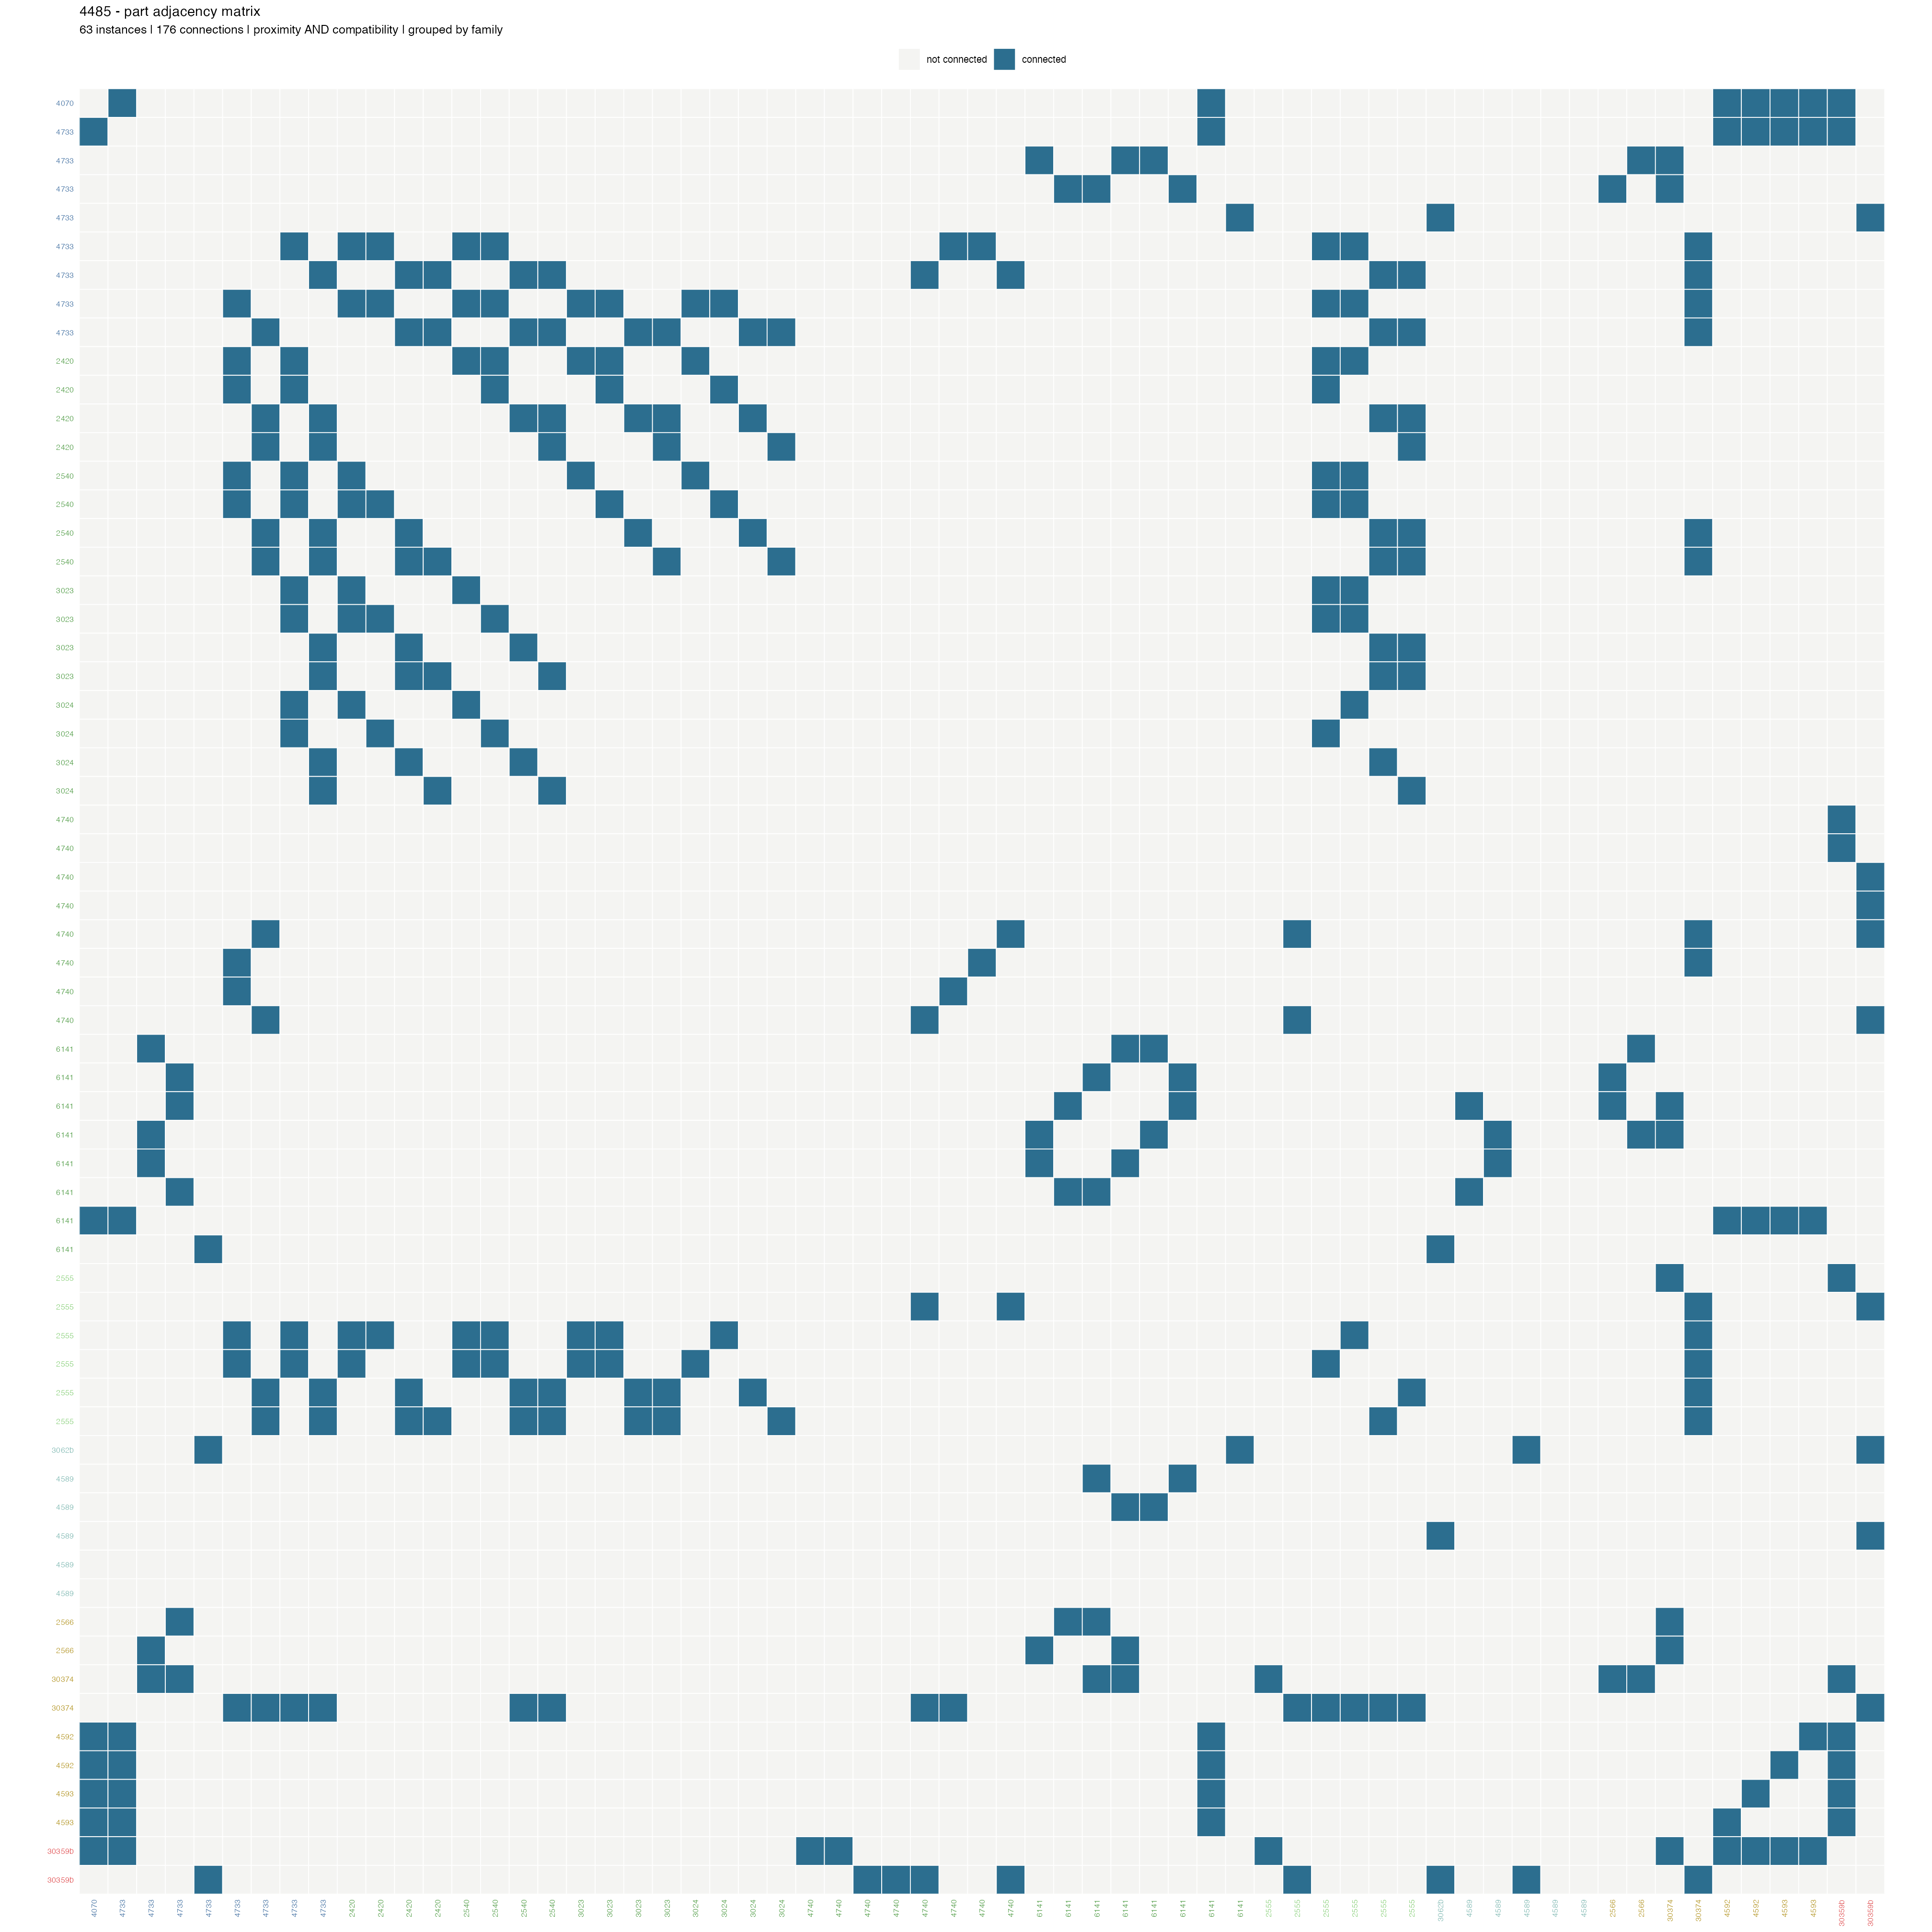

Data behind this chart, as committed beside it:
, 4740#1, 30359b#1, 4740#2, 4733#1, 4070#1, 2555#1, 4592#1, 4592#2, 4593#1, 4593#2, 30374#1, 4733#2, 4733#3, 6141#1, 6141#2, 6141#3, 6141#4, 6141#5, 6141#6, 6141#7, 4589#1, 4589#2, 2566#1
4740#1, 0, 1, 0, 0, 0, 0, 0, 0, 0, 0, 0, 0, 0, 0, 0, 0, 0, 0, 0, 0, 0, 0, 0
30359b#1, 1, 0, 1, 1, 1, 1, 1, 1, 1, 1, 1, 0, 0, 0, 0, 0, 0, 0, 0, 0, 0, 0, 0
4740#2, 0, 1, 0, 0, 0, 0, 0, 0, 0, 0, 0, 0, 0, 0, 0, 0, 0, 0, 0, 0, 0, 0, 0
4733#1, 0, 1, 0, 0, 1, 0, 1, 1, 1, 1, 0, 0, 0, 0, 0, 0, 0, 0, 0, 1, 0, 0, 0
4070#1, 0, 1, 0, 1, 0, 0, 1, 1, 1, 1, 0, 0, 0, 0, 0, 0, 0, 0, 0, 1, 0, 0, 0
2555#1, 0, 1, 0, 0, 0, 0, 0, 0, 0, 0, 1, 0, 0, 0, 0, 0, 0, 0, 0, 0, 0, 0, 0
4592#1, 0, 1, 0, 1, 1, 0, 0, 0, 0, 1, 0, 0, 0, 0, 0, 0, 0, 0, 0, 1, 0, 0, 0
4592#2, 0, 1, 0, 1, 1, 0, 0, 0, 1, 0, 0, 0, 0, 0, 0, 0, 0, 0, 0, 1, 0, 0, 0
4593#1, 0, 1, 0, 1, 1, 0, 0, 1, 0, 0, 0, 0, 0, 0, 0, 0, 0, 0, 0, 1, 0, 0, 0
4593#2, 0, 1, 0, 1, 1, 0, 1, 0, 0, 0, 0, 0, 0, 0, 0, 0, 0, 0, 0, 1, 0, 0, 0
30374#1, 0, 1, 0, 0, 0, 1, 0, 0, 0, 0, 0, 1, 1, 0, 0, 1, 1, 0, 0, 0, 0, 0, 1
4733#2, 0, 0, 0, 0, 0, 0, 0, 0, 0, 0, 1, 0, 0, 1, 0, 0, 1, 1, 0, 0, 0, 0, 0
4733#3, 0, 0, 0, 0, 0, 0, 0, 0, 0, 0, 1, 0, 0, 0, 1, 1, 0, 0, 1, 0, 0, 0, 1
6141#1, 0, 0, 0, 0, 0, 0, 0, 0, 0, 0, 0, 1, 0, 0, 0, 0, 1, 1, 0, 0, 0, 0, 0
6141#2, 0, 0, 0, 0, 0, 0, 0, 0, 0, 0, 0, 0, 1, 0, 0, 1, 0, 0, 1, 0, 0, 0, 1
6141#3, 0, 0, 0, 0, 0, 0, 0, 0, 0, 0, 1, 0, 1, 0, 1, 0, 0, 0, 1, 0, 1, 0, 1
6141#4, 0, 0, 0, 0, 0, 0, 0, 0, 0, 0, 1, 1, 0, 1, 0, 0, 0, 1, 0, 0, 0, 1, 0
6141#5, 0, 0, 0, 0, 0, 0, 0, 0, 0, 0, 0, 1, 0, 1, 0, 0, 1, 0, 0, 0, 0, 1, 0
6141#6, 0, 0, 0, 0, 0, 0, 0, 0, 0, 0, 0, 0, 1, 0, 1, 1, 0, 0, 0, 0, 1, 0, 0
6141#7, 0, 0, 0, 1, 1, 0, 1, 1, 1, 1, 0, 0, 0, 0, 0, 0, 0, 0, 0, 0, 0, 0, 0
4589#1, 0, 0, 0, 0, 0, 0, 0, 0, 0, 0, 0, 0, 0, 0, 0, 1, 0, 0, 1, 0, 0, 0, 0
4589#2, 0, 0, 0, 0, 0, 0, 0, 0, 0, 0, 0, 0, 0, 0, 0, 0, 1, 1, 0, 0, 0, 0, 0
2566#1, 0, 0, 0, 0, 0, 0, 0, 0, 0, 0, 1, 0, 1, 0, 1, 1, 0, 0, 0, 0, 0, 0, 0
2566#2, 0, 0, 0, 0, 0, 0, 0, 0, 0, 0, 1, 1, 0, 1, 0, 0, 1, 0, 0, 0, 0, 0, 0
4740#3, 0, 0, 0, 0, 0, 0, 0, 0, 0, 0, 0, 0, 0, 0, 0, 0, 0, 0, 0, 0, 0, 0, 0
30359b#2, 0, 0, 0, 0, 0, 0, 0, 0, 0, 0, 0, 0, 0, 0, 0, 0, 0, 0, 0, 0, 0, 0, 0
4740#4, 0, 0, 0, 0, 0, 0, 0, 0, 0, 0, 0, 0, 0, 0, 0, 0, 0, 0, 0, 0, 0, 0, 0
4733#4, 0, 0, 0, 0, 0, 0, 0, 0, 0, 0, 0, 0, 0, 0, 0, 0, 0, 0, 0, 0, 0, 0, 0
2555#2, 0, 0, 0, 0, 0, 0, 0, 0, 0, 0, 0, 0, 0, 0, 0, 0, 0, 0, 0, 0, 0, 0, 0
30374#2, 0, 0, 0, 0, 0, 0, 0, 0, 0, 0, 0, 0, 0, 0, 0, 0, 0, 0, 0, 0, 0, 0, 0
3062b#1, 0, 0, 0, 0, 0, 0, 0, 0, 0, 0, 0, 0, 0, 0, 0, 0, 0, 0, 0, 0, 0, 0, 0
4589#3, 0, 0, 0, 0, 0, 0, 0, 0, 0, 0, 0, 0, 0, 0, 0, 0, 0, 0, 0, 0, 0, 0, 0
6141#8, 0, 0, 0, 0, 0, 0, 0, 0, 0, 0, 0, 0, 0, 0, 0, 0, 0, 0, 0, 0, 0, 0, 0
4733#5, 0, 0, 0, 0, 0, 0, 0, 0, 0, 0, 0, 0, 0, 0, 0, 0, 0, 0, 0, 0, 0, 0, 0
4733#6, 0, 0, 0, 0, 0, 0, 0, 0, 0, 0, 0, 0, 0, 0, 0, 0, 0, 0, 0, 0, 0, 0, 0
4740#5, 0, 0, 0, 0, 0, 0, 0, 0, 0, 0, 0, 0, 0, 0, 0, 0, 0, 0, 0, 0, 0, 0, 0
4740#6, 0, 0, 0, 0, 0, 0, 0, 0, 0, 0, 0, 0, 0, 0, 0, 0, 0, 0, 0, 0, 0, 0, 0
4740#7, 0, 0, 0, 0, 0, 0, 0, 0, 0, 0, 0, 0, 0, 0, 0, 0, 0, 0, 0, 0, 0, 0, 0
4740#8, 0, 0, 0, 0, 0, 0, 0, 0, 0, 0, 0, 0, 0, 0, 0, 0, 0, 0, 0, 0, 0, 0, 0
4589#4, 0, 0, 0, 0, 0, 0, 0, 0, 0, 0, 0, 0, 0, 0, 0, 0, 0, 0, 0, 0, 0, 0, 0
4589#5, 0, 0, 0, 0, 0, 0, 0, 0, 0, 0, 0, 0, 0, 0, 0, 0, 0, 0, 0, 0, 0, 0, 0
4733#7, 0, 0, 0, 0, 0, 0, 0, 0, 0, 0, 0, 0, 0, 0, 0, 0, 0, 0, 0, 0, 0, 0, 0
2555#3, 0, 0, 0, 0, 0, 0, 0, 0, 0, 0, 0, 0, 0, 0, 0, 0, 0, 0, 0, 0, 0, 0, 0
2555#4, 0, 0, 0, 0, 0, 0, 0, 0, 0, 0, 0, 0, 0, 0, 0, 0, 0, 0, 0, 0, 0, 0, 0
4733#8, 0, 0, 0, 0, 0, 0, 0, 0, 0, 0, 0, 0, 0, 0, 0, 0, 0, 0, 0, 0, 0, 0, 0
2555#5, 0, 0, 0, 0, 0, 0, 0, 0, 0, 0, 0, 0, 0, 0, 0, 0, 0, 0, 0, 0, 0, 0, 0
2555#6, 0, 0, 0, 0, 0, 0, 0, 0, 0, 0, 0, 0, 0, 0, 0, 0, 0, 0, 0, 0, 0, 0, 0
3024#1, 0, 0, 0, 0, 0, 0, 0, 0, 0, 0, 0, 0, 0, 0, 0, 0, 0, 0, 0, 0, 0, 0, 0
2540#1, 0, 0, 0, 0, 0, 0, 0, 0, 0, 0, 0, 0, 0, 0, 0, 0, 0, 0, 0, 0, 0, 0, 0
2420#1, 0, 0, 0, 0, 0, 0, 0, 0, 0, 0, 0, 0, 0, 0, 0, 0, 0, 0, 0, 0, 0, 0, 0
3023#1, 0, 0, 0, 0, 0, 0, 0, 0, 0, 0, 0, 0, 0, 0, 0, 0, 0, 0, 0, 0, 0, 0, 0
2540#2, 0, 0, 0, 0, 0, 0, 0, 0, 0, 0, 0, 0, 0, 0, 0, 0, 0, 0, 0, 0, 0, 0, 0
3024#2, 0, 0, 0, 0, 0, 0, 0, 0, 0, 0, 0, 0, 0, 0, 0, 0, 0, 0, 0, 0, 0, 0, 0
2420#2, 0, 0, 0, 0, 0, 0, 0, 0, 0, 0, 0, 0, 0, 0, 0, 0, 0, 0, 0, 0, 0, 0, 0
3023#2, 0, 0, 0, 0, 0, 0, 0, 0, 0, 0, 0, 0, 0, 0, 0, 0, 0, 0, 0, 0, 0, 0, 0
2540#3, 0, 0, 0, 0, 0, 0, 0, 0, 0, 0, 0, 0, 0, 0, 0, 0, 0, 0, 0, 0, 0, 0, 0
2420#3, 0, 0, 0, 0, 0, 0, 0, 0, 0, 0, 0, 0, 0, 0, 0, 0, 0, 0, 0, 0, 0, 0, 0
3023#3, 0, 0, 0, 0, 0, 0, 0, 0, 0, 0, 0, 0, 0, 0, 0, 0, 0, 0, 0, 0, 0, 0, 0
3024#3, 0, 0, 0, 0, 0, 0, 0, 0, 0, 0, 0, 0, 0, 0, 0, 0, 0, 0, 0, 0, 0, 0, 0
2540#4, 0, 0, 0, 0, 0, 0, 0, 0, 0, 0, 0, 0, 0, 0, 0, 0, 0, 0, 0, 0, 0, 0, 0
... 3 more rows
